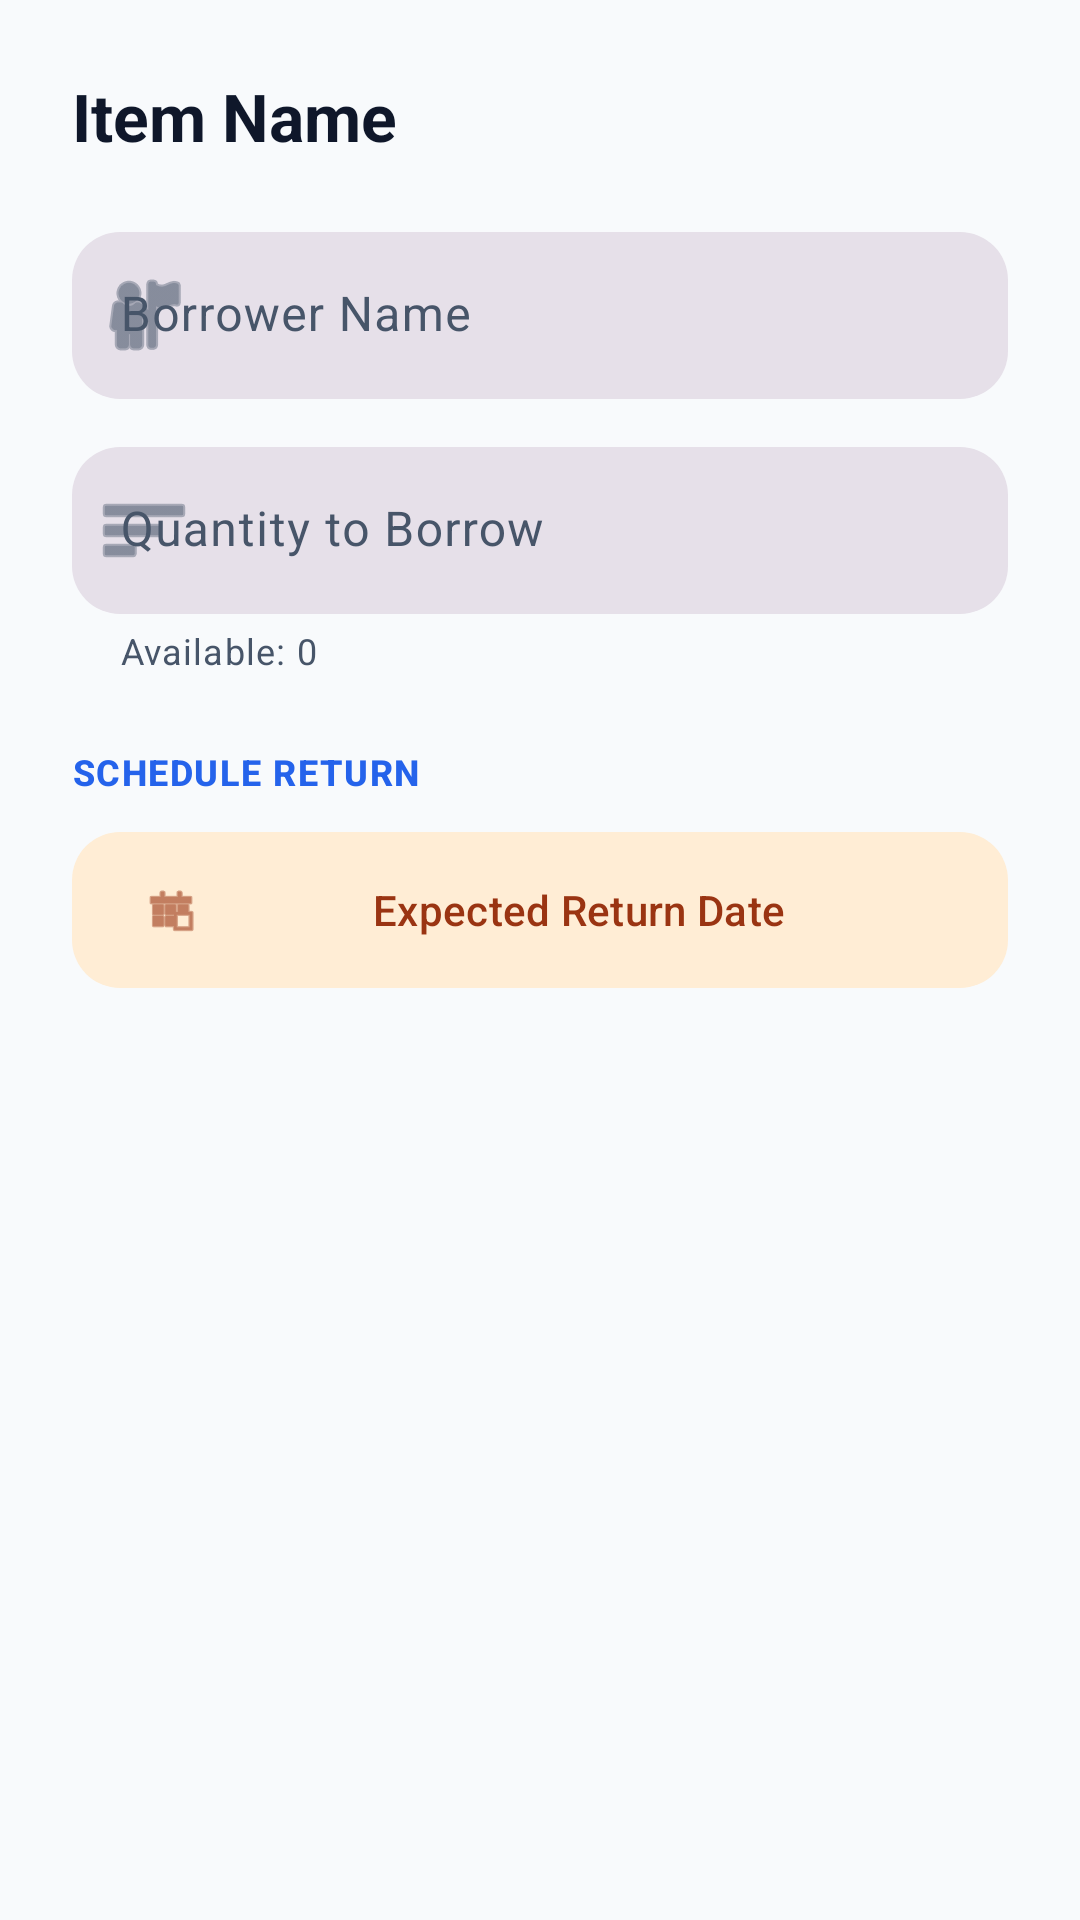

Here is an Android app screen rendered from its layout file. Give the layout XML and the strings, colors and styles it references.
<!-- AndroidManifest.xml: application theme Theme.InventoSchool -->
<!-- res/layout/dialog_borrow_item.xml -->
<?xml version="1.0" encoding="utf-8"?>
<LinearLayout xmlns:android="http://schemas.android.com/apk/res/android"
    xmlns:app="http://schemas.android.com/apk/res-auto"
    android:layout_width="match_parent"
    android:layout_height="wrap_content"
    android:orientation="vertical"
    android:padding="24dp">

    <TextView
        android:id="@+id/borrow_item_name"
        android:layout_width="match_parent"
        android:layout_height="wrap_content"
        android:text="Item Name"
        android:textAppearance="?attr/textAppearanceTitleLarge"
        android:textColor="?attr/colorOnSurface"
        android:textStyle="bold"
        android:layout_marginBottom="24dp" />

    <com.google.android.material.textfield.TextInputLayout
        android:layout_width="match_parent"
        android:layout_height="wrap_content"
        android:hint="Borrower Name"
        android:layout_marginBottom="16dp"
        style="@style/Widget.Material3.TextInputLayout.FilledBox"
        app:boxCornerRadiusTopStart="16dp"
        app:boxCornerRadiusTopEnd="16dp"
        app:boxCornerRadiusBottomStart="16dp"
        app:boxCornerRadiusBottomEnd="16dp"
        app:boxStrokeWidth="0dp"
        app:boxStrokeWidthFocused="0dp"
        app:startIconDrawable="@android:drawable/ic_menu_myplaces">

        <com.google.android.material.textfield.TextInputEditText
            android:id="@+id/borrow_borrower_name"
            android:layout_width="match_parent"
            android:layout_height="wrap_content"
            android:inputType="textPersonName"
            android:textColor="?attr/colorOnSurface" />
    </com.google.android.material.textfield.TextInputLayout>

    <com.google.android.material.textfield.TextInputLayout
        android:id="@+id/borrow_quantity_layout"
        android:layout_width="match_parent"
        android:layout_height="wrap_content"
        android:hint="Quantity to Borrow"
        android:layout_marginBottom="24dp"
        app:helperText="Available: 0"
        style="@style/Widget.Material3.TextInputLayout.FilledBox"
        app:boxCornerRadiusTopStart="16dp"
        app:boxCornerRadiusTopEnd="16dp"
        app:boxCornerRadiusBottomStart="16dp"
        app:boxCornerRadiusBottomEnd="16dp"
        app:boxStrokeWidth="0dp"
        app:boxStrokeWidthFocused="0dp"
        app:startIconDrawable="@android:drawable/ic_menu_sort_by_size">

        <com.google.android.material.textfield.TextInputEditText
            android:id="@+id/borrow_quantity"
            android:layout_width="match_parent"
            android:layout_height="wrap_content"
            android:inputType="number"
            android:textColor="?attr/colorOnSurface" />
    </com.google.android.material.textfield.TextInputLayout>

    <TextView
        android:layout_width="match_parent"
        android:layout_height="wrap_content"
        android:text="Schedule Return"
        android:textAppearance="?attr/textAppearanceLabelMedium"
        android:textColor="?attr/colorPrimary"
        android:textStyle="bold"
        android:textAllCaps="true"
        android:layout_marginBottom="8dp" />

    <com.google.android.material.button.MaterialButton
        android:id="@+id/borrow_expected_return_date"
        style="@style/Widget.Material3.Button.TonalButton"
        android:layout_width="match_parent"
        android:layout_height="60dp"
        android:text="Expected Return Date"
        android:textAllCaps="false"
        app:icon="@android:drawable/ic_menu_today"
        app:cornerRadius="16dp" />

</LinearLayout>
<!-- resources referenced by this layout -->
<resources>
  <style name="Theme.InventoSchool" parent="Base.Theme.InventoSchool" />
  <style name="Base.Theme.InventoSchool" parent="Theme.Material3.Light.NoActionBar">
          <item name="windowActionBar">false</item>
          <item name="windowNoTitle">true</item>
  
          
          <item name="colorPrimary">@color/primary</item>
          <item name="colorOnPrimary">@color/on_primary</item>
          <item name="colorPrimaryContainer">@color/primary_container</item>
          <item name="colorOnPrimaryContainer">@color/on_primary_container</item>
  
          <item name="colorSecondary">@color/secondary</item>
          <item name="colorOnSecondary">@color/on_secondary</item>
          <item name="colorSecondaryContainer">@color/secondary_container</item>
          <item name="colorOnSecondaryContainer">@color/on_secondary_container</item>
  
          <item name="colorTertiary">@color/tertiary</item>
          <item name="colorOnTertiary">@color/on_tertiary</item>
          <item name="colorTertiaryContainer">@color/tertiary_container</item>
          <item name="colorOnTertiaryContainer">@color/on_tertiary_container</item>
  
          <item name="android:windowBackground">@color/background</item>
          <item name="colorSurface">@color/surface</item>
          <item name="colorSurfaceVariant">@color/surface_variant</item>
          <item name="colorOnSurface">@color/on_surface</item>
          <item name="colorOnSurfaceVariant">@color/on_surface_variant</item>
          <item name="colorOutline">@color/outline</item>
  
          
          <item name="android:navigationBarColor">@color/surface</item>
          <item name="android:statusBarColor">@color/background</item>
          <item name="android:windowLightStatusBar" tools:targetApi="m">true</item>
          <item name="android:windowLightNavigationBar" tools:targetApi="o">true</item>
  
          
          <item name="textAppearanceHeadlineLarge">@style/TextAppearance.App.HeadlineLarge</item>
          <item name="textAppearanceTitleMedium">@style/TextAppearance.App.TitleMedium</item>
          <item name="textAppearanceBodyLarge">@style/TextAppearance.App.BodyLarge</item>
      </style>
  <color name="primary">#2563EB</color>
  <color name="on_primary">#FFFFFF</color>
  <color name="primary_container">#DBEAFE</color>
  <color name="on_primary_container">#1E40AF</color>
  <color name="secondary">#F97316</color>
  <color name="on_secondary">#FFFFFF</color>
  <color name="secondary_container">#FFEDD5</color>
  <color name="on_secondary_container">#9A3412</color>
  <color name="tertiary">#10B981</color>
  <color name="on_tertiary">#FFFFFF</color>
  <color name="tertiary_container">#D1FAE5</color>
  <color name="on_tertiary_container">#065F46</color>
  <color name="background">#F8FAFC</color>
  <color name="surface">#FFFFFF</color>
  <color name="surface_variant">#F1F5F9</color>
  <color name="on_surface">#0F172A</color>
  <color name="on_surface_variant">#475569</color>
  <color name="outline">#CBD5E1</color>
  <style name="TextAppearance.App.HeadlineLarge" parent="TextAppearance.Material3.HeadlineLarge">
          <item name="android:textStyle">bold</item>
          <item name="android:textColor">@color/on_surface</item>
      </style>
  <style name="TextAppearance.App.TitleMedium" parent="TextAppearance.Material3.TitleMedium">
          <item name="android:textStyle">bold</item>
          <item name="android:textColor">@color/on_surface</item>
      </style>
  <style name="TextAppearance.App.BodyLarge" parent="TextAppearance.Material3.BodyLarge">
          <item name="android:textColor">@color/on_surface_variant</item>
      </style>
</resources>
